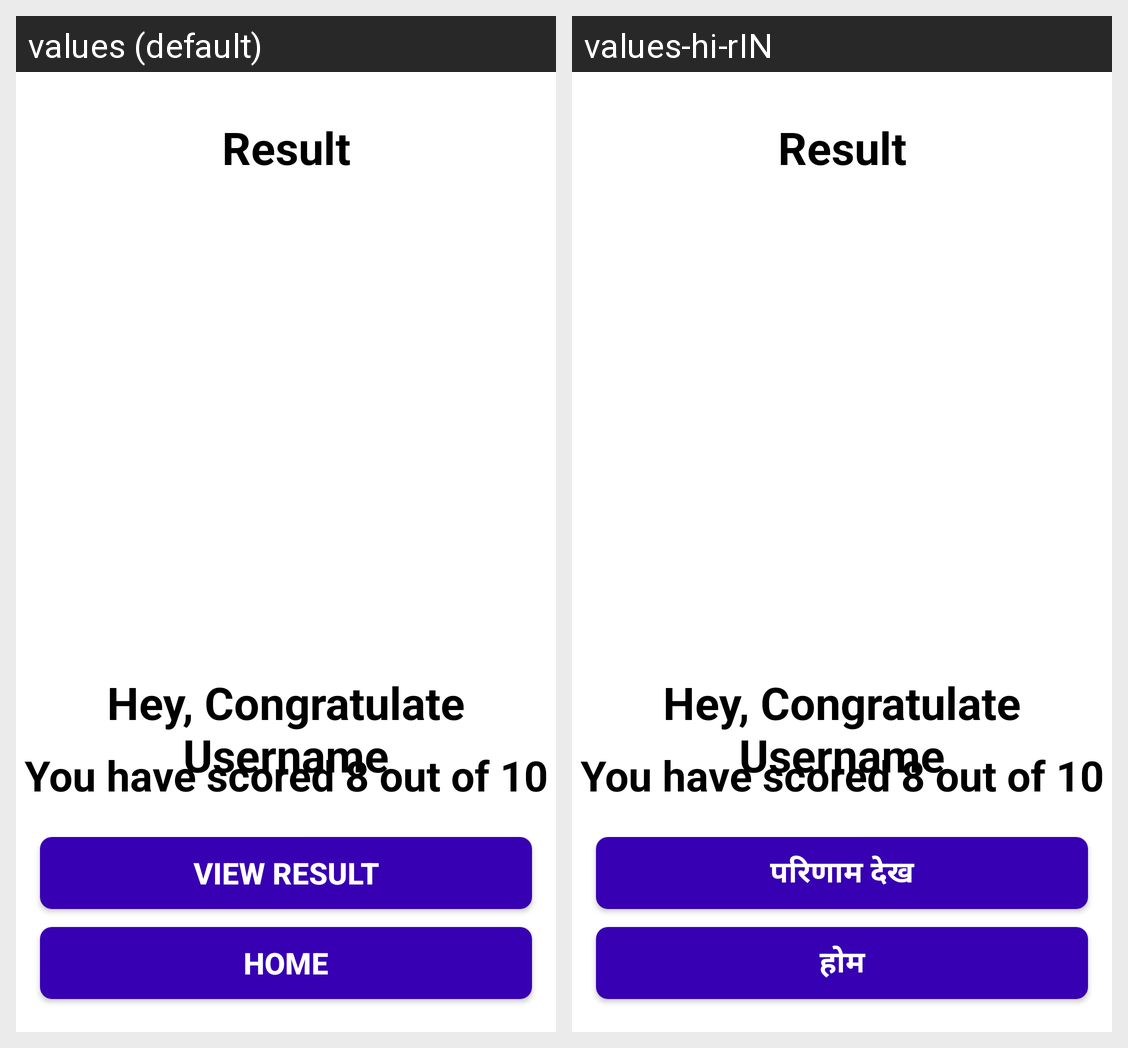

This grid shows one Android layout under two languages. Give, for every string resource on the screen, its name, the default text and each shown locale's text.
Android screen res/layout/activity_result_page.xml rendered under 2 locales, left to right: values (default), values-hi-rIN. Device: Nexus 5 (rendered at 1080×1920; each locale shown at half size, 540×960, under a caption strip naming it); theme Theme.QuizMaster.
Strings drawn on this screen, with the default value and each locale's value (text and hints the layout hard-codes, and strings that could not be matched under every locale, appear in the picture but are not listed):

view_result
  values: View Result
  values-hi-rIN: परिणाम देख

home
  values: Home
  values-hi-rIN: होम
